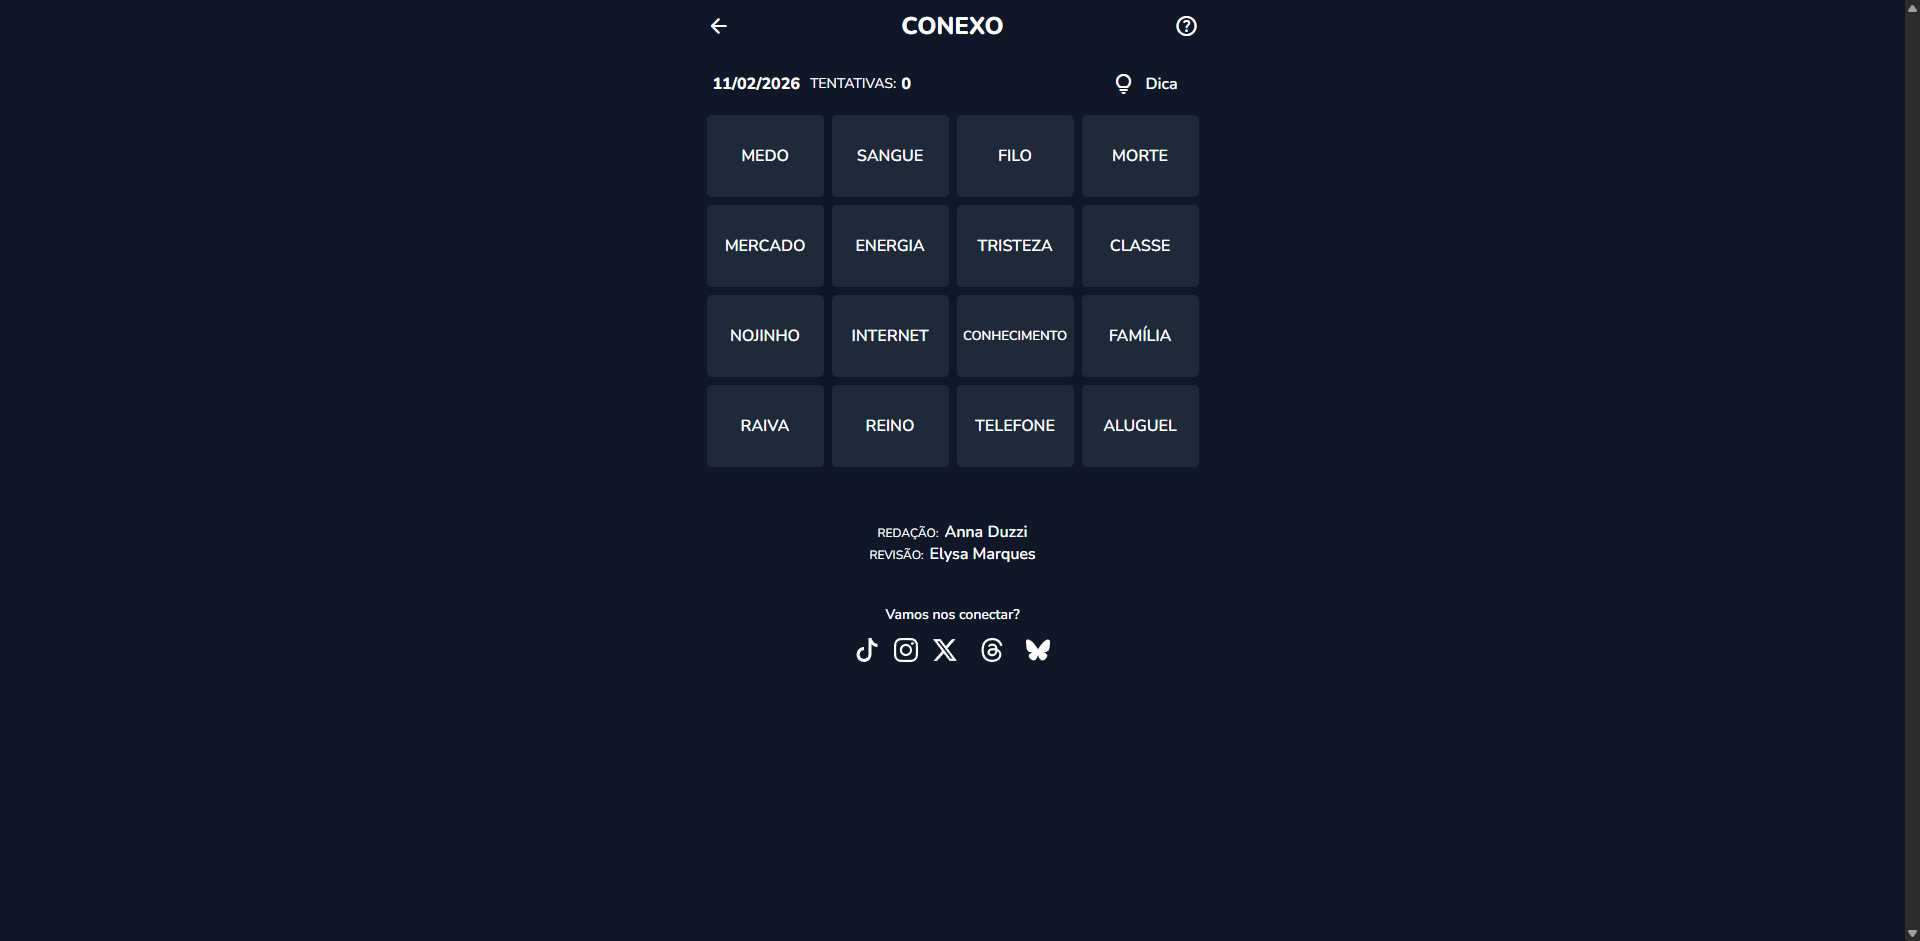
Workflow: Main

Step 1: Chrome Conexo in window 'Conexo' (chrome.exe)

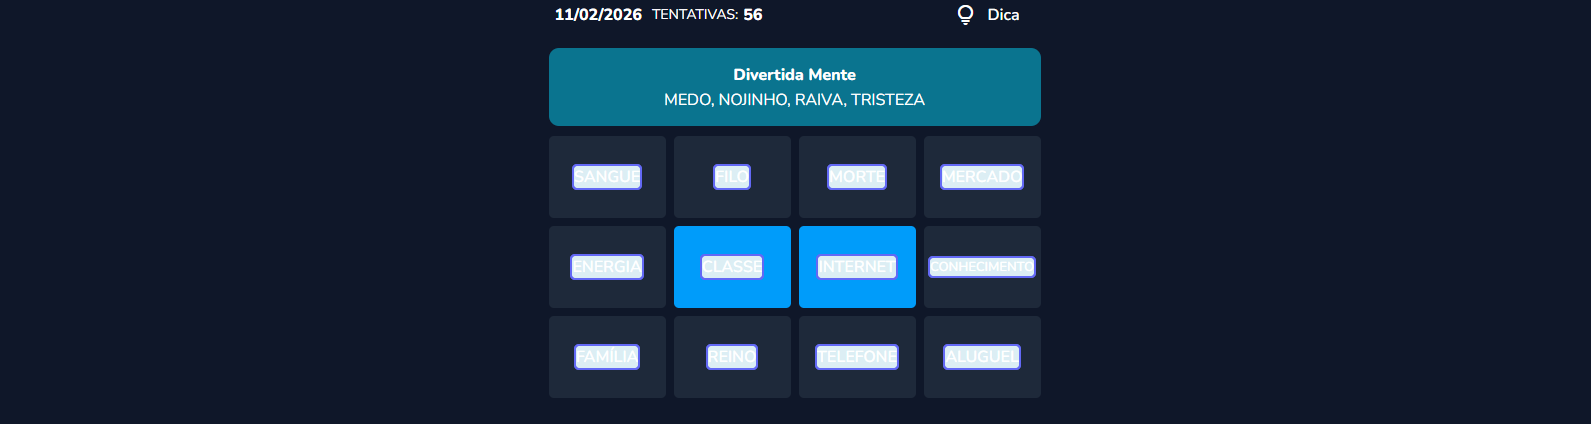
Step 2: For Each UI Element on the element in window 'Conexo' (chrome.exe) (repeated 4 times)
